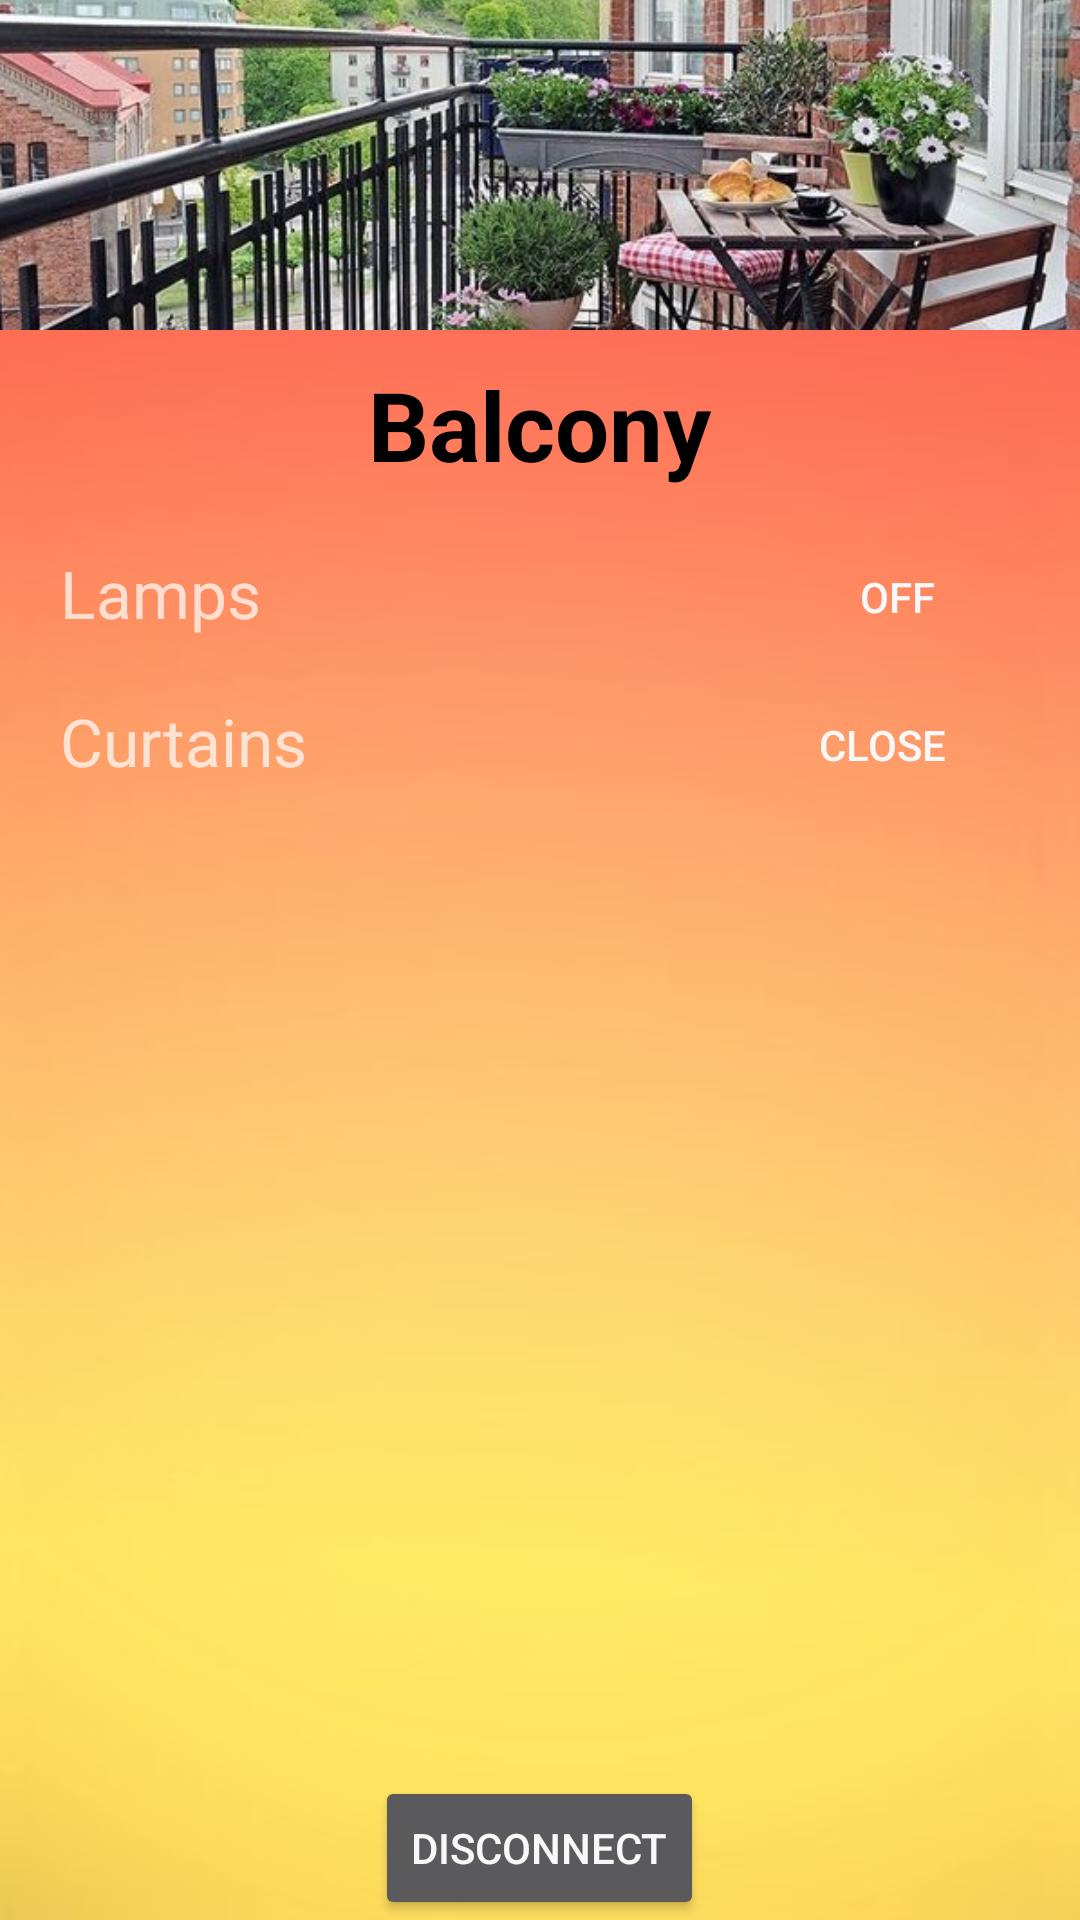

Android layout source for this screen:
<!-- AndroidManifest.xml: application theme AppTheme -->
<!-- res/layout/activity_balcony.xml -->
<?xml version="1.0" encoding="utf-8"?>
<ScrollView
    xmlns:android="http://schemas.android.com/apk/res/android"
    android:layout_width="fill_parent"
    android:layout_height="fill_parent"
    android:fillViewport="true">
<RelativeLayout android:layout_width="match_parent"
    android:layout_height="match_parent"
    xmlns:app="http://schemas.android.com/apk/res-auto"
    android:background="@drawable/bg"
    xmlns:android="http://schemas.android.com/apk/res/android">

    <ImageView
        android:layout_width="match_parent"
        android:layout_height="110dp"
        android:id="@+id/balcimg"
        android:src="@drawable/balc"
        android:scaleType="centerCrop"/>
    <TextView
        android:layout_width="wrap_content"
        android:layout_height="wrap_content"
        android:text="Balcony"
        android:layout_marginTop="10dp"
        android:textStyle="bold"
        android:id="@+id/balctxt"
        android:layout_below="@id/balcimg"
        android:layout_centerHorizontal="true"
        android:textColor="#000"
        android:textSize="32dp"/>
    <Button
        android:id="@+id/backc"
        android:layout_width="wrap_content"
        android:layout_height="wrap_content"
        android:text="Disconnect"
        android:layout_marginBottom="30dp"
        android:layout_alignParentBottom="true"
        android:layout_centerHorizontal="true"/>

    <TextView
        android:layout_width="match_parent"
        android:layout_marginLeft="20dp"
        android:layout_marginRight="20dp"
        android:layout_marginTop="20dp"
        android:layout_height="wrap_content"
        android:layout_below="@id/balctxt"
        android:textSize="22dp"
        android:text="Lamps"
        android:id="@+id/lamp"
        />
    <ToggleButton
        android:layout_width="42dp"
        android:layout_height="32dp"
        android:layout_below="@id/balctxt"
        android:layout_marginTop="20dp"
        android:background="@drawable/my_btn_toggle"
        android:id="@+id/lampb"
        android:textOff="OFF"
        android:textOn="ON"
        android:layout_alignParentRight="true"
        android:layout_marginRight="40dp"
        />
    <TextView
        android:layout_width="match_parent"
        android:layout_marginLeft="20dp"
        android:layout_marginRight="20dp"
        android:layout_marginTop="20dp"
        android:layout_height="wrap_content"
        android:showText="true"
        android:layout_below="@id/lamp"
        android:textSize="22dp"
        android:text="Curtains"
        android:id="@+id/curt"
        />
    <ToggleButton
        android:layout_width="52dp"
        android:layout_height="32dp"
        android:layout_below="@id/lamp"
        android:layout_marginTop="20dp"
        android:background="@drawable/my_btn_toggle"
        android:id="@+id/curtb"
        android:textOff="CLOSE"
        android:textOn="OPEN"
        android:layout_alignParentRight="true"
        android:layout_marginRight="40dp"
        />

</RelativeLayout>

</ScrollView>
<!-- resources referenced by this layout -->
<resources>
  <!-- drawable balc: jpg bitmap (drawable, 92482 bytes) -->
  <!-- drawable bg: jpg bitmap (drawable, 10017 bytes) -->
  <style name="AppTheme" parent="Theme.AppCompat.NoActionBar">
          
          <item name="colorPrimary">@color/colorAccent</item>
          <item name="colorPrimaryDark">@color/colorAccent</item>
          <item name="colorAccent">@color/colorAccent</item>
          <item name="android:colorForeground">@color/foreground_material_dark</item>
      </style>
  <color name="colorAccent">#ff5500</color>
  <color name="foreground_material_dark">#f8f8f8</color>
</resources>
